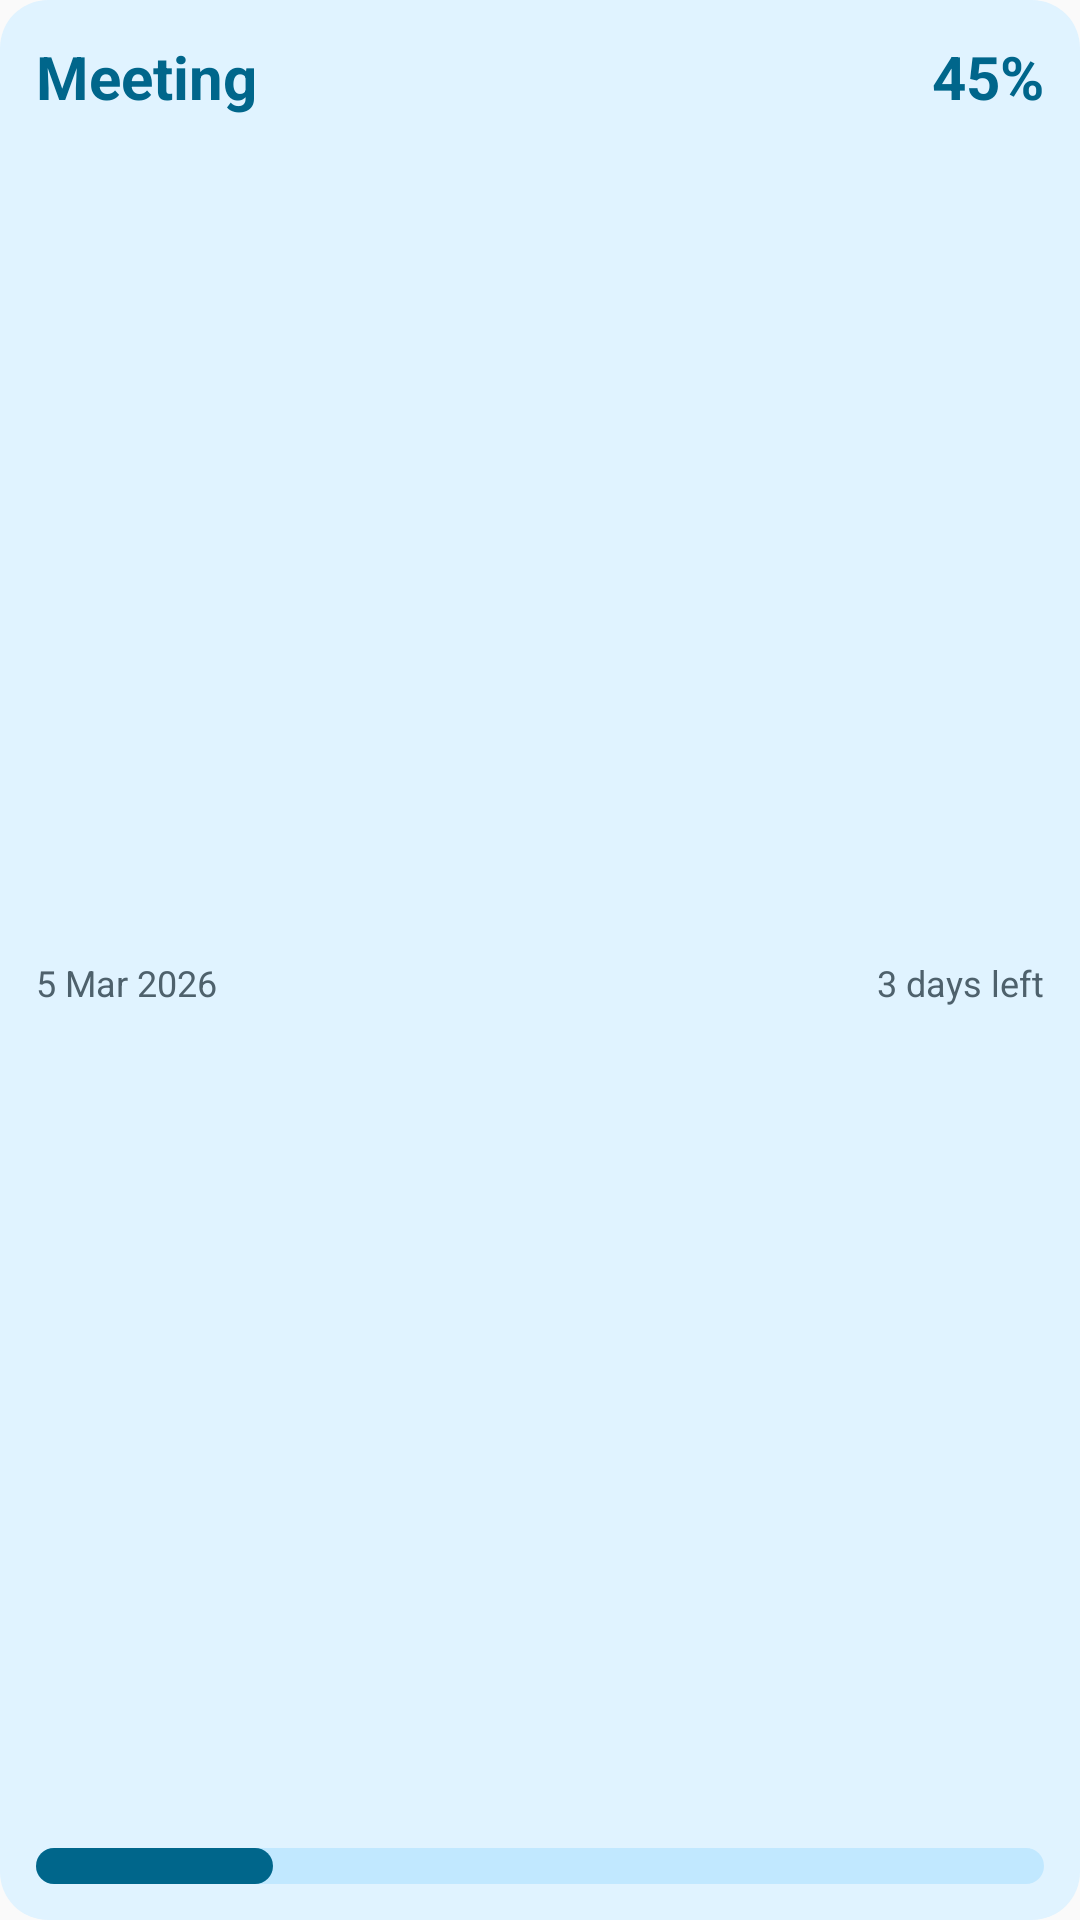

Android layout source for this screen:
<!-- AndroidManifest.xml: application theme Theme.TimeFlow -->
<!-- res/layout/widget_preview_event.xml -->
<?xml version="1.0" encoding="utf-8"?>
<FrameLayout xmlns:android="http://schemas.android.com/apk/res/android"
    xmlns:tools="http://schemas.android.com/tools"
    android:layout_width="200dp"
    android:layout_height="100dp"
    android:background="@drawable/widget_preview_card"
    android:padding="12dp"
    tools:ignore="HardcodedText">

    <LinearLayout
        android:layout_width="match_parent"
        android:layout_height="match_parent"
        android:orientation="vertical">

        <LinearLayout
            android:layout_width="match_parent"
            android:layout_height="wrap_content"
            android:gravity="center_vertical"
            android:orientation="horizontal">

            <TextView
                android:layout_width="wrap_content"
                android:layout_height="wrap_content"
                android:text="Meeting"
                android:textColor="@color/widget_preview_primary"
                android:textSize="20sp"
                android:textStyle="bold" />

            <FrameLayout
                android:layout_width="0dp"
                android:layout_height="0dp"
                android:layout_weight="1" />

            <TextView
                android:layout_width="wrap_content"
                android:layout_height="wrap_content"
                android:text="45%"
                android:textColor="@color/widget_preview_primary"
                android:textSize="20sp"
                android:textStyle="bold" />
        </LinearLayout>

        <FrameLayout
            android:layout_width="0dp"
            android:layout_height="0dp"
            android:layout_weight="1" />

        <LinearLayout
            android:layout_width="match_parent"
            android:layout_height="wrap_content"
            android:gravity="center_vertical"
            android:orientation="horizontal">

            <TextView
                android:layout_width="wrap_content"
                android:layout_height="wrap_content"
                android:text="5 Mar 2026"
                android:textColor="@color/widget_preview_secondary"
                android:textSize="12sp" />

            <FrameLayout
                android:layout_width="0dp"
                android:layout_height="0dp"
                android:layout_weight="1" />

            <TextView
                android:layout_width="wrap_content"
                android:layout_height="wrap_content"
                android:text="3 days left"
                android:textColor="@color/widget_preview_secondary"
                android:textSize="12sp" />
        </LinearLayout>

        <FrameLayout
            android:layout_width="0dp"
            android:layout_height="0dp"
            android:layout_weight="1" />

        <FrameLayout
            android:layout_width="match_parent"
            android:layout_height="12dp"
            android:background="@drawable/widget_preview_track">

            <FrameLayout
                android:layout_width="79dp"
                android:layout_height="match_parent"
                android:background="@drawable/widget_preview_fill" />
        </FrameLayout>
    </LinearLayout>
</FrameLayout>
<!-- resources referenced by this layout -->
<resources>
  <color name="widget_preview_primary">#FF6750A4</color>
  <color name="widget_preview_secondary">#FF625B71</color>
  <!-- drawable widget_preview_card (drawable) -->
  <?xml version="1.0" encoding="utf-8"?>
  <shape xmlns:android="http://schemas.android.com/apk/res/android"
      android:shape="rectangle">
      <solid android:color="@color/widget_preview_background" />
      <corners android:radius="16dp" />
  </shape>
  <!-- drawable widget_preview_fill (drawable) -->
  <?xml version="1.0" encoding="utf-8"?>
  <shape xmlns:android="http://schemas.android.com/apk/res/android"
      android:shape="rectangle">
      <solid android:color="@color/widget_preview_primary" />
      <corners android:radius="6dp" />
  </shape>
  <!-- drawable widget_preview_track (drawable) -->
  <?xml version="1.0" encoding="utf-8"?>
  <shape xmlns:android="http://schemas.android.com/apk/res/android"
      android:shape="rectangle">
      <solid android:color="@color/widget_preview_primary_container" />
      <corners android:radius="6dp" />
  </shape>
  <style name="Theme.TimeFlow" parent="android:Theme.Material.Light.NoActionBar" />
  <color name="widget_preview_background">#FFE0F3FF</color>
  <color name="widget_preview_primary_container">#FFEADDFF</color>
</resources>
